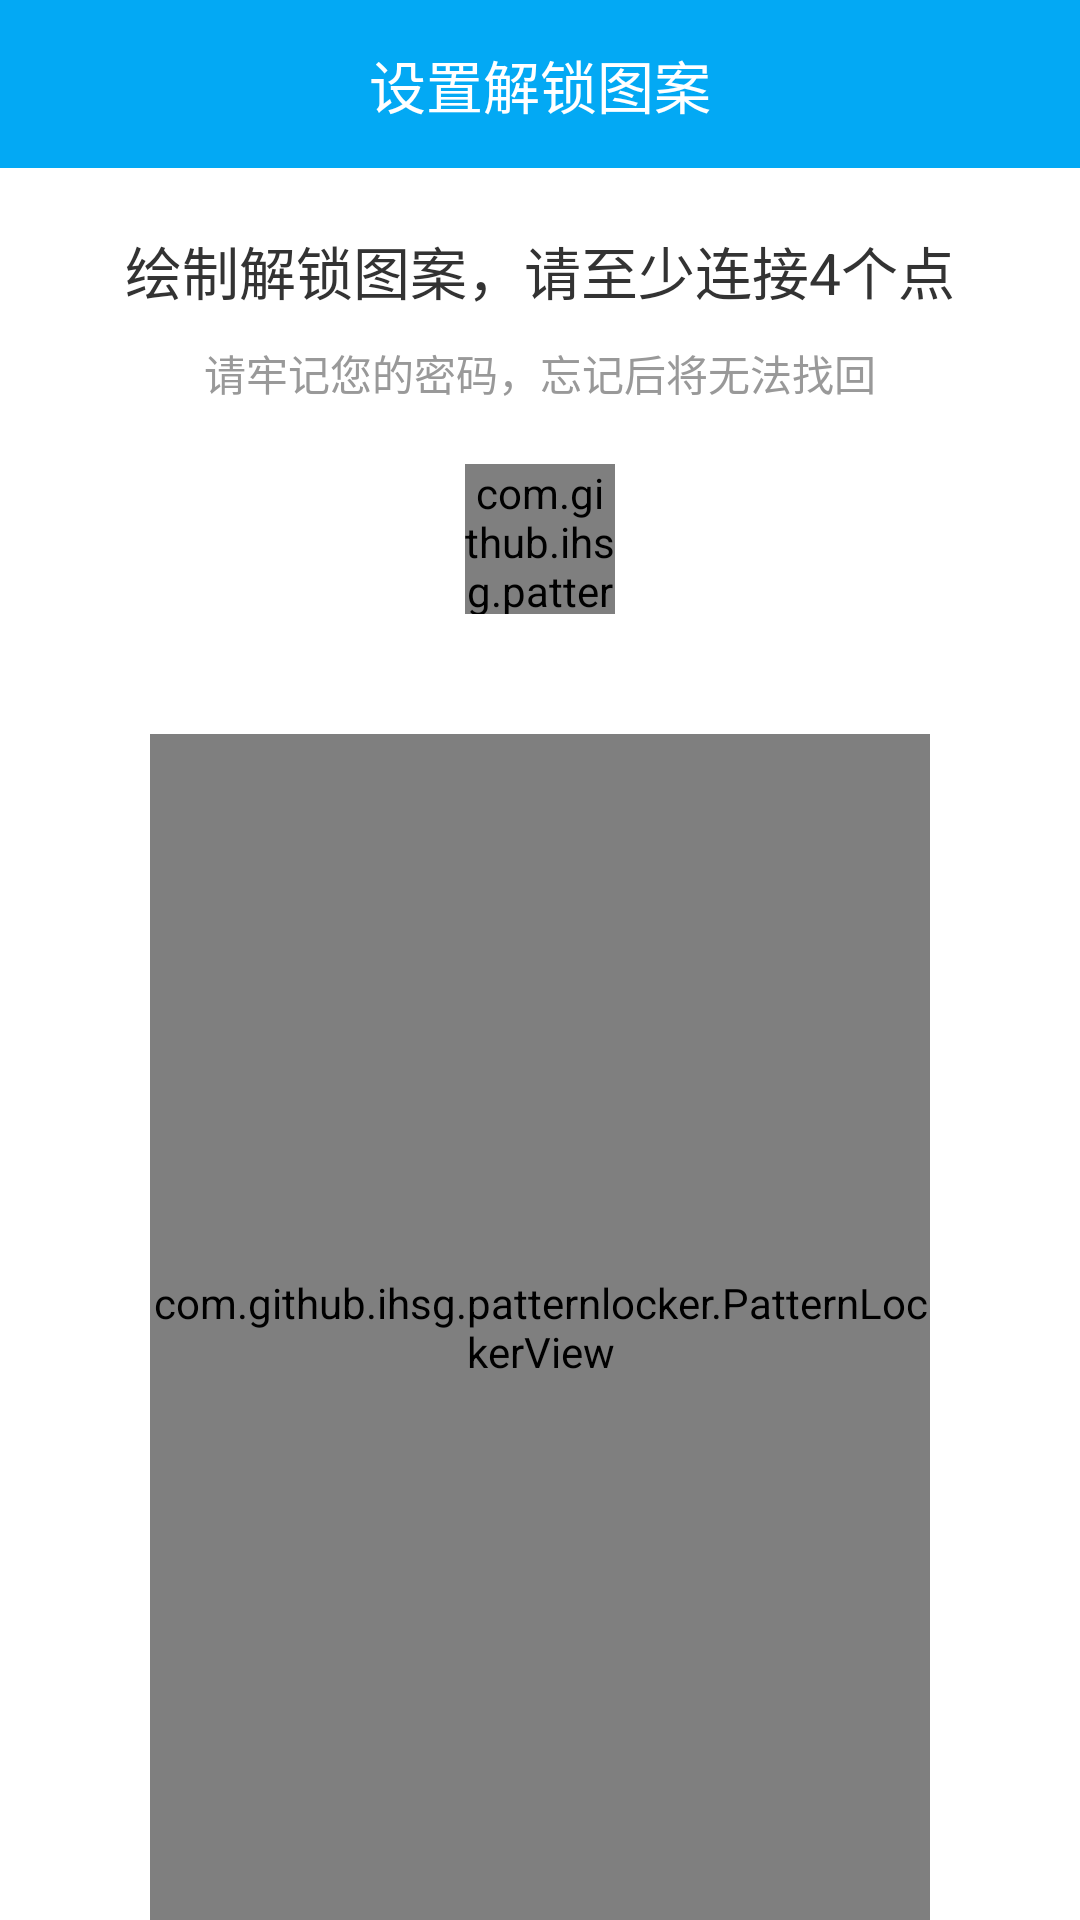

Here is an Android app screen rendered from its layout file. Give the layout XML and the strings, colors and styles it references.
<!-- AndroidManifest.xml: application theme AppTheme -->
<!-- res/layout/activity_setpatternlock.xml -->
<?xml version="1.0" encoding="utf-8"?>

<LinearLayout xmlns:android="http://schemas.android.com/apk/res/android"
    xmlns:app="http://schemas.android.com/apk/res-auto"
    android:layout_width="match_parent"
    android:layout_height="match_parent"
    android:background="@color/white"
    android:orientation="vertical">

    <android.support.v7.widget.Toolbar
        android:layout_width="match_parent"
        android:layout_height="?actionBarSize"
        android:background="@color/colorPrimary"
        app:titleTextColor="@android:color/white">

        <TextView
            android:layout_width="wrap_content"
            android:layout_height="wrap_content"
            android:layout_centerInParent="true"
            android:layout_gravity="center"
            android:text="设置解锁图案"
            android:textColor="#ffffff"
            android:textSize="19sp" />
    </android.support.v7.widget.Toolbar>


    <TextView
        android:id="@+id/tv_hint"
        android:layout_width="wrap_content"
        android:layout_height="wrap_content"
        android:layout_centerInParent="true"
        android:layout_gravity="center"
        android:layout_marginTop="20dp"
        android:text="绘制解锁图案，请至少连接4个点"
        android:textColor="#333333"
        android:textSize="19sp" />

    <TextView
        android:layout_width="wrap_content"
        android:layout_height="wrap_content"
        android:layout_centerInParent="true"
        android:layout_gravity="center"
        android:layout_marginTop="10dp"
        android:text="请牢记您的密码，忘记后将无法找回"
        android:textColor="#999999"
        android:textSize="14sp" />

    <com.github.ihsg.patternlocker.PatternIndicatorView
        android:id="@+id/pattern_indicator_view"
        android:layout_width="50dp"
        android:layout_height="50dp"
        android:layout_gravity="center"
        android:layout_margin="20dp" />

    <com.github.ihsg.patternlocker.PatternLockerView
        android:id="@+id/pattern_lock_view"
        android:layout_width="match_parent"
        android:layout_height="match_parent"
        android:layout_marginLeft="50dp"
        android:layout_marginTop="20dp"
        android:layout_marginRight="50dp"

        app:plv_enableAutoClean="false"
        app:plv_enableHapticFeedback="true"
        app:plv_freezeDuration="1000"
        app:plv_lineWidth="2dp" />

    <View
        android:layout_width="wrap_content"
        android:layout_height="0dp"
        android:layout_weight="1" />

    <LinearLayout
        android:id="@+id/ll_confirm"
        android:layout_width="match_parent"
        android:layout_height="60dp"
        android:background="#f5f5f5"
        android:orientation="horizontal"
        android:visibility="gone">

        <TextView
            android:id="@+id/tv_restart"
            android:layout_width="0dp"
            android:layout_height="match_parent"
            android:layout_weight="1"
            android:gravity="center"
            android:text="重绘"
            android:textSize="14sp" />

        <View
            android:layout_width="1dp"
            android:layout_height="match_parent"
            android:background="@color/white" />

        <TextView
            android:id="@+id/tv_confirm"
            android:layout_width="0dp"
            android:layout_height="match_parent"
            android:layout_weight="1"
            android:gravity="center"
            android:text="确认"
            android:textSize="14sp" />

    </LinearLayout>

</LinearLayout>
<!-- resources referenced by this layout -->
<resources>
  <color name="colorPrimary">#03A9F4</color>
  <color name="white">#FFFFFF</color>
  <style name="AppTheme" parent="Theme.AppCompat.Light.NoActionBar">
          
          <item name="colorPrimary">@color/colorPrimary</item>
          <item name="colorPrimaryDark">@color/colorPrimaryDark</item>
          <item name="colorAccent">@color/colorAccent</item>
          <item name="windowNoTitle">?android:windowNoTitle</item>
      </style>
  <color name="colorPrimaryDark">#03A9F4</color>
  <color name="colorAccent">#FF4081</color>
</resources>
